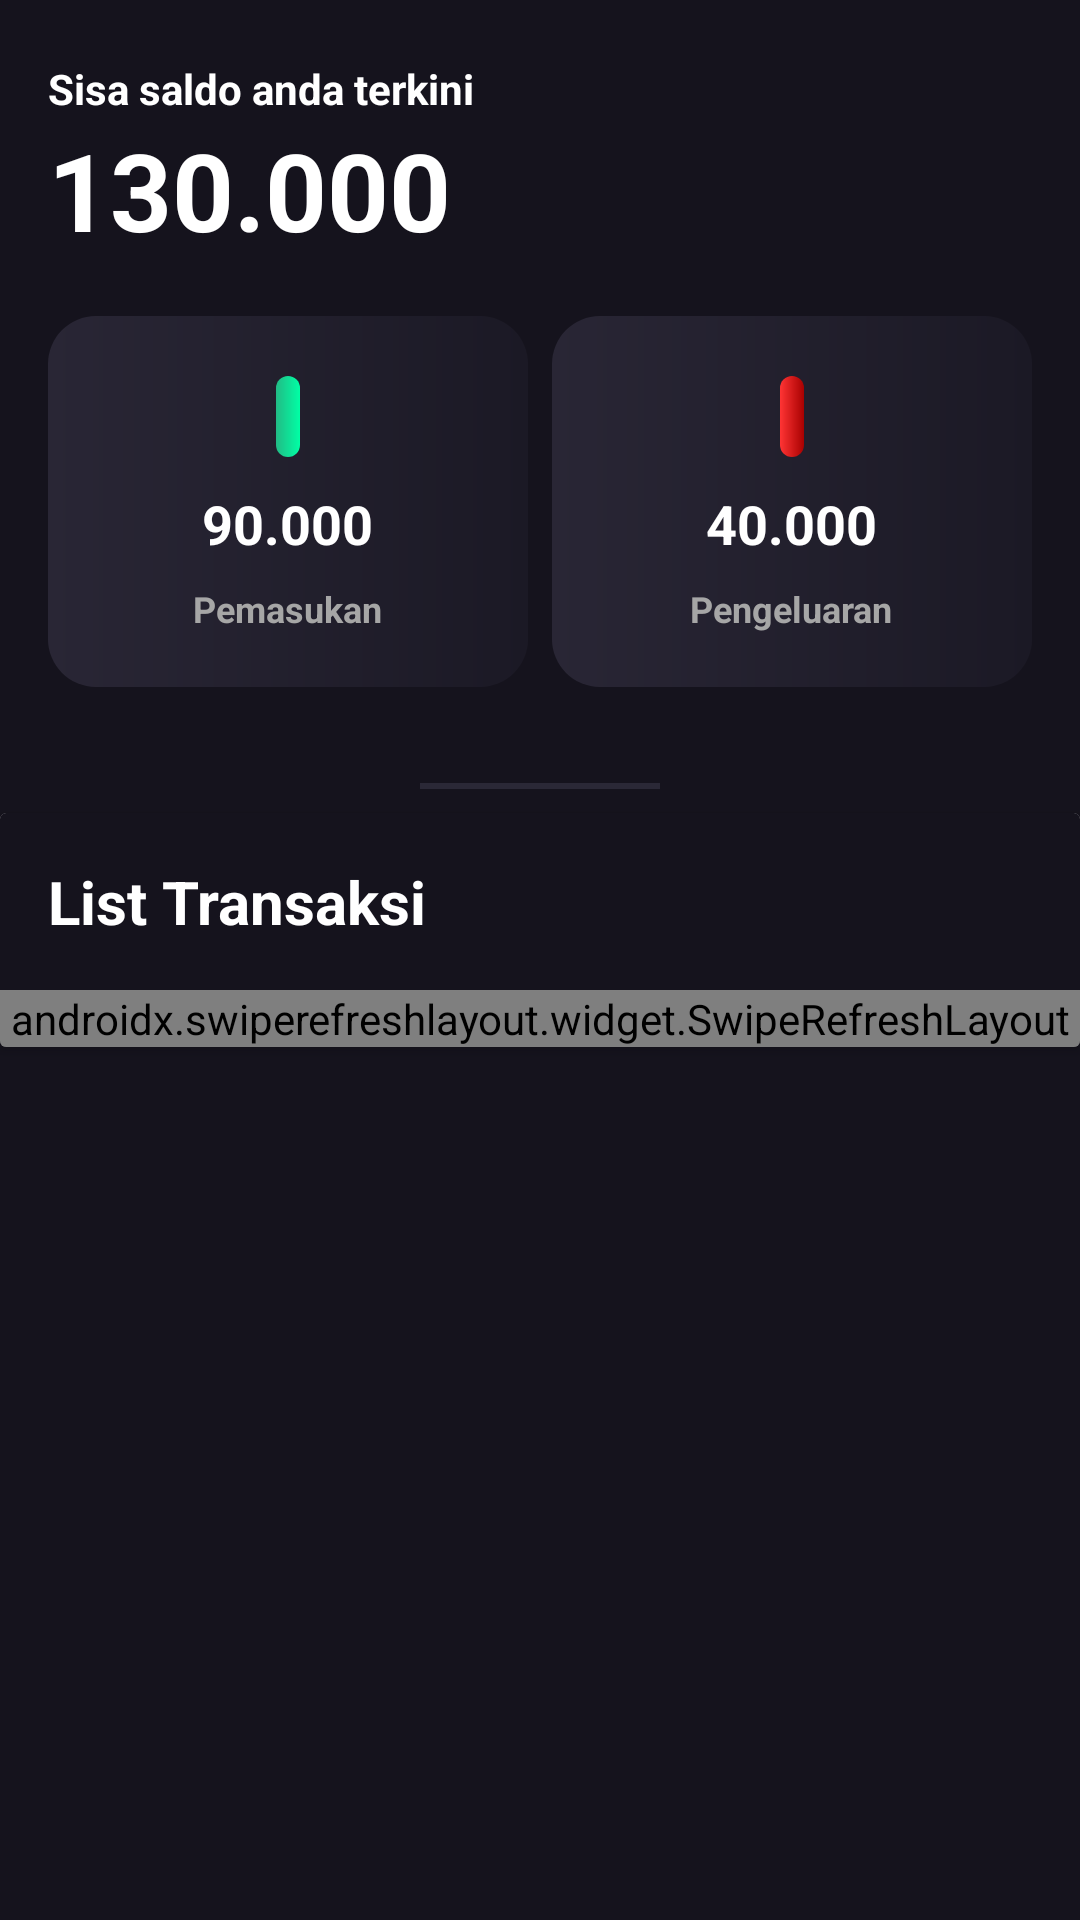

Android layout source for this screen:
<!-- AndroidManifest.xml: application theme AppTheme -->
<!-- res/layout/activity_main2.xml -->
<?xml version="1.0" encoding="utf-8"?>
<LinearLayout xmlns:android="http://schemas.android.com/apk/res/android"
    xmlns:app="http://schemas.android.com/apk/res-auto"
    xmlns:tools="http://schemas.android.com/tools"
    android:layout_width="match_parent"
    android:layout_height="match_parent"
    android:background="@color/colorPrimaryDark"
    android:orientation="vertical"
    app:layout_behavior="@string/appbar_scrolling_view_behavior"
    tools:context="MainActivity"
    tools:showIn="@layout/activity_main">


    //Layout Atas
    <LinearLayout
        android:layout_width="match_parent"
        android:layout_height="wrap_content"
        android:layout_marginLeft="16dp"
        android:layout_marginTop="20dp"
        android:layout_marginRight="16dp"
        android:layout_marginBottom="24dp"
        android:gravity="center"
        android:orientation="vertical">

        //Sisa Saldo
        <LinearLayout
            android:layout_width="match_parent"
            android:layout_height="wrap_content"
            android:layout_gravity="left"
            android:layout_marginTop="0dp"
            android:layout_marginBottom="18dp"
            android:gravity="left"
            android:orientation="vertical">

            <TextView
                android:layout_width="wrap_content"
                android:layout_height="wrap_content"
                android:text="Sisa saldo anda terkini"
                android:textColor="#ffffff"
                android:textSize="14dp"
                android:textStyle="bold" />

            <TextView
                android:id="@+id/text_total"
                android:layout_width="wrap_content"
                android:layout_height="wrap_content"
                android:layout_alignParentRight="true"
                android:text="130.000"
                android:textColor="#ffffff"
                android:textSize="36dp"
                android:textStyle="bold" />

        </LinearLayout>

        //Pemasukkan_Pengeluaran
        <LinearLayout
            android:layout_width="match_parent"
            android:layout_height="wrap_content"
            android:orientation="horizontal">

            //Pemasukkan
            <LinearLayout
                android:layout_width="0dp"
                android:layout_height="wrap_content"
                android:layout_marginRight="4dp"
                android:layout_weight="2"
                android:background="@drawable/style_keluarmasuk"
                android:orientation="vertical"
                android:padding="12dp">

                <TextView
                    android:id="@+id/iconmasuk"
                    android:layout_width="wrap_content"
                    android:layout_height="wrap_content"
                    android:layout_gravity="center"
                    android:layout_margin="8dp"
                    android:background="@drawable/style_iconmasuk"
                    android:drawableEnd="@drawable/ic_pemasukkan"
                    android:gravity="center"
                    android:padding="4dp" />

                <TextView
                    android:id="@+id/text_masuk"
                    android:layout_width="wrap_content"
                    android:layout_height="wrap_content"
                    android:layout_alignParentRight="true"
                    android:layout_gravity="center"
                    android:layout_margin="2dp"
                    android:gravity="center"
                    android:text="90.000"
                    android:textColor="@color/colorFontPrimary"
                    android:textSize="18dp"
                    android:textStyle="bold" />

                <TextView
                    android:id="@+id/tv_pemasukkan"
                    android:layout_width="wrap_content"
                    android:layout_height="wrap_content"
                    android:layout_below="@+id/text_pengeluaran"
                    android:layout_gravity="center"
                    android:layout_margin="6dp"
                    android:gravity="center"
                    android:text="Pemasukan"
                    android:textColor="@color/colorFontSecondary"
                    android:textSize="12dp"
                    android:textStyle="bold" />

            </LinearLayout>

            //Pengeluaran
            <LinearLayout
                android:layout_width="0dp"
                android:layout_height="wrap_content"
                android:layout_marginLeft="4dp"
                android:background="@drawable/style_keluarmasuk"
                android:layout_weight="2"
                android:orientation="vertical"
                android:padding="12dp">

                <TextView
                    android:id="@+id/iconkeluar"
                    android:layout_width="wrap_content"
                    android:layout_height="wrap_content"
                    android:layout_gravity="center"
                    android:layout_margin="8dp"
                    android:background="@drawable/style_iconkeluar"
                    android:drawableEnd="@drawable/ic_pengeluaran"
                    android:gravity="center"
                    android:padding="4dp" />

                <TextView
                    android:id="@+id/text_keluar"
                    android:layout_width="wrap_content"
                    android:layout_height="wrap_content"
                    android:layout_alignParentRight="true"
                    android:layout_gravity="center"
                    android:layout_margin="2dp"
                    android:gravity="center"
                    android:text="40.000"
                    android:textColor="@color/colorFontPrimary"
                    android:textSize="18dp"
                    android:textStyle="bold" />

                <TextView
                    android:id="@+id/tv_pengeluaran"
                    android:layout_width="wrap_content"
                    android:layout_height="wrap_content"
                    android:layout_below="@+id/text_masuk"
                    android:layout_gravity="center"
                    android:layout_margin="6dp"
                    android:gravity="center"
                    android:text="Pengeluaran"
                    android:textColor="@color/colorFontSecondary"
                    android:textSize="12dp"
                    android:textStyle="bold" />

            </LinearLayout>

        </LinearLayout>

    </LinearLayout>

    //Garis
    <View
        android:layout_width="80dp"
        android:layout_height="6px"
        android:layout_gravity="center"
        android:layout_margin="8dp"
        android:background="#2A2836" />

    //List Transaksi
    <androidx.cardview.widget.CardView
        android:layout_width="match_parent"
        android:layout_height="wrap_content"
        android:background="@color/colorPrimaryDark">

        <LinearLayout
            android:layout_width="match_parent"
            android:layout_height="wrap_content"
            android:background="@color/colorPrimaryDark"
            android:orientation="vertical">

            //Tulisan List Transaksi
            <TextView
                android:layout_width="match_parent"
                android:layout_height="wrap_content"
                android:layout_margin="16dp"
                android:text="List Transaksi"
                android:textSize="20dp"
                android:textStyle="bold"
                android:textColor="@color/colorFontPrimary"/>

            //Membuat ada refreshnya gitu kalo di swipe ke bawah
            <androidx.swiperefreshlayout.widget.SwipeRefreshLayout
                android:id="@+id/swipe_refresh"
                android:layout_width="match_parent"
                android:layout_height="wrap_content">

                //Untuk membuat list supaya terlihat hasil inputannya
                //Cara Buatnya, harus ada tamplate listnya, Tamplate Listnya ada di item_keuangan
                <androidx.recyclerview.widget.RecyclerView
                    android:id="@+id/rv_keuangan"
                    android:layout_width="match_parent"
                    android:layout_height="wrap_content" />
            </androidx.swiperefreshlayout.widget.SwipeRefreshLayout>
        </LinearLayout>
    </androidx.cardview.widget.CardView>

</LinearLayout>
<!-- res/layout/activity_main.xml (included above) -->
<?xml version="1.0" encoding="utf-8"?>
<androidx.coordinatorlayout.widget.CoordinatorLayout
    xmlns:android="http://schemas.android.com/apk/res/android"
    xmlns:app="http://schemas.android.com/apk/res-auto"
    xmlns:tools="http://schemas.android.com/tools"
    xmlns:fab="http://schemas.android.com/apk/res-auto"
    android:layout_width="match_parent"
    android:layout_height="match_parent"
    tools:context=".MainActivity">

    //Untuk Manggil layout content_main
    //Codinganya dipisah supaya ga kebanyakan codingannya
    <include layout="@layout/activity_main2" />

    <com.github.clans.fab.FloatingActionMenu
        android:id="@+id/material_design_android_floating_action_menu"
        android:layout_width="wrap_content"
        android:layout_height="wrap_content"
        android:layout_gravity="bottom|end"
        android:layout_margin="@dimen/fab_margin"
        android:layout_marginBottom="11dp"
        android:layout_marginLeft="11dp"
        android:layout_marginRight="11dp"
        fab:menu_animationDelayPerItem="55"
        fab:menu_backgroundColor="@android:color/transparent"
        fab:menu_buttonSpacing="0dp"
        fab:menu_colorNormal="#da3c2f"
        fab:menu_colorPressed="#dc4b3f"
        fab:menu_colorRipple="#99d4d4d4"
        fab:menu_fab_size="normal"
        fab:menu_icon="@drawable/fab_add"
        fab:menu_labels_colorNormal="#333"
        fab:menu_labels_colorPressed="#444"
        fab:menu_labels_colorRipple="#66efecec"
        fab:menu_labels_cornerRadius="3dp"
        fab:menu_labels_ellipsize="none"
        fab:menu_labels_hideAnimation="@anim/fab_slide_out_to_right"
        fab:menu_labels_margin="0dp"
        fab:menu_labels_maxLines="-1"
        fab:menu_labels_padding="8dp"
        fab:menu_labels_position="left"
        fab:menu_labels_showAnimation="@anim/fab_slide_in_from_right"
        fab:menu_labels_showShadow="true"
        fab:menu_labels_singleLine="false"
        fab:menu_labels_textColor="#f2f1f1"
        fab:menu_labels_textSize="15sp"
        fab:menu_openDirection="up"
        fab:menu_shadowColor="@color/colorPrimary"
        fab:menu_shadowRadius="4dp"
        fab:menu_shadowXOffset="1dp"
        fab:menu_shadowYOffset="4dp"
        fab:menu_showShadow="true">

        <com.github.clans.fab.FloatingActionButton
            android:id="@+id/material_design_floating_action_menu_item1"
            android:layout_width="wrap_content"
            android:layout_height="wrap_content"
            android:src="@drawable/ic_pengeluaran"
            fab:fab_label="Pengeluaran"
            fab:fab_size="mini" />

        <com.github.clans.fab.FloatingActionButton
            android:id="@+id/material_design_floating_action_menu_item2"
            android:layout_width="wrap_content"
            android:layout_height="wrap_content"
            android:src="@drawable/ic_pemasukkan"
            fab:fab_label="Pemasukan"
            fab:fab_size="mini" />









    </com.github.clans.fab.FloatingActionMenu>

</androidx.coordinatorlayout.widget.CoordinatorLayout>
<!-- resources referenced by this layout -->
<resources>
  <color name="colorFontPrimary">#FFFFFF</color>
  <color name="colorFontSecondary">#A6A6A6</color>
  <color name="colorPrimary">#15131D</color>
  <color name="colorPrimaryDark">#15131D</color>
  <!-- drawable style_iconkeluar (drawable) -->
  <?xml version="1.0" encoding="utf-8"?>
  <shape xmlns:android="http://schemas.android.com/apk/res/android">
      <corners android:radius="10dp"/>
      <gradient
          android:type="linear"
          android:startColor="#FF3434"
          android:endColor="#A80101"
          android:startX="33"
          android:startY="61.5"
          android:endX="99"
          android:endY="61.5"
          />
  </shape>
  <!-- drawable style_iconmasuk (drawable) -->
  <?xml version="1.0" encoding="utf-8"?>
  <shape xmlns:android="http://schemas.android.com/apk/res/android">
      <corners android:radius="10dp"/>
      <gradient
          android:type="linear"
          android:startColor="#22BB85"
          android:endColor="#00FFA5"
          android:startX="33"
          android:startY="61.5"
          android:endX="99"
          android:endY="61.5"
          />
  </shape>
  <!-- drawable style_keluarmasuk (drawable) -->
  <?xml version="1.0" encoding="utf-8"?>
  <shape xmlns:android="http://schemas.android.com/apk/res/android">
      <solid android:color="@color/colorList"/>
      <corners
          android:radius="16dp"/>
      <gradient
          android:startColor="#292635"
          android:endColor="#1B1925"
          android:type="linear"
          android:startX="33.25"
          android:startY="67.5"
          android:endX="99.75"
          android:endY="67.5"
          />
  </shape>
  <style name="AppTheme" parent="Theme.AppCompat.Light.DarkActionBar">
          
          <item name="colorPrimary">@color/colorPrimary</item>
          <item name="colorPrimaryDark">@color/colorPrimaryDark</item>
          <item name="colorAccent">@color/colorAccent</item>
          <item name="android:colorFocusedHighlight">@color/colorKeluar</item>
      </style>
  <color name="colorList">#1F1D2B</color>
  <color name="colorAccent">#15131D</color>
  <color name="colorKeluar">#FEBC14</color>
</resources>
